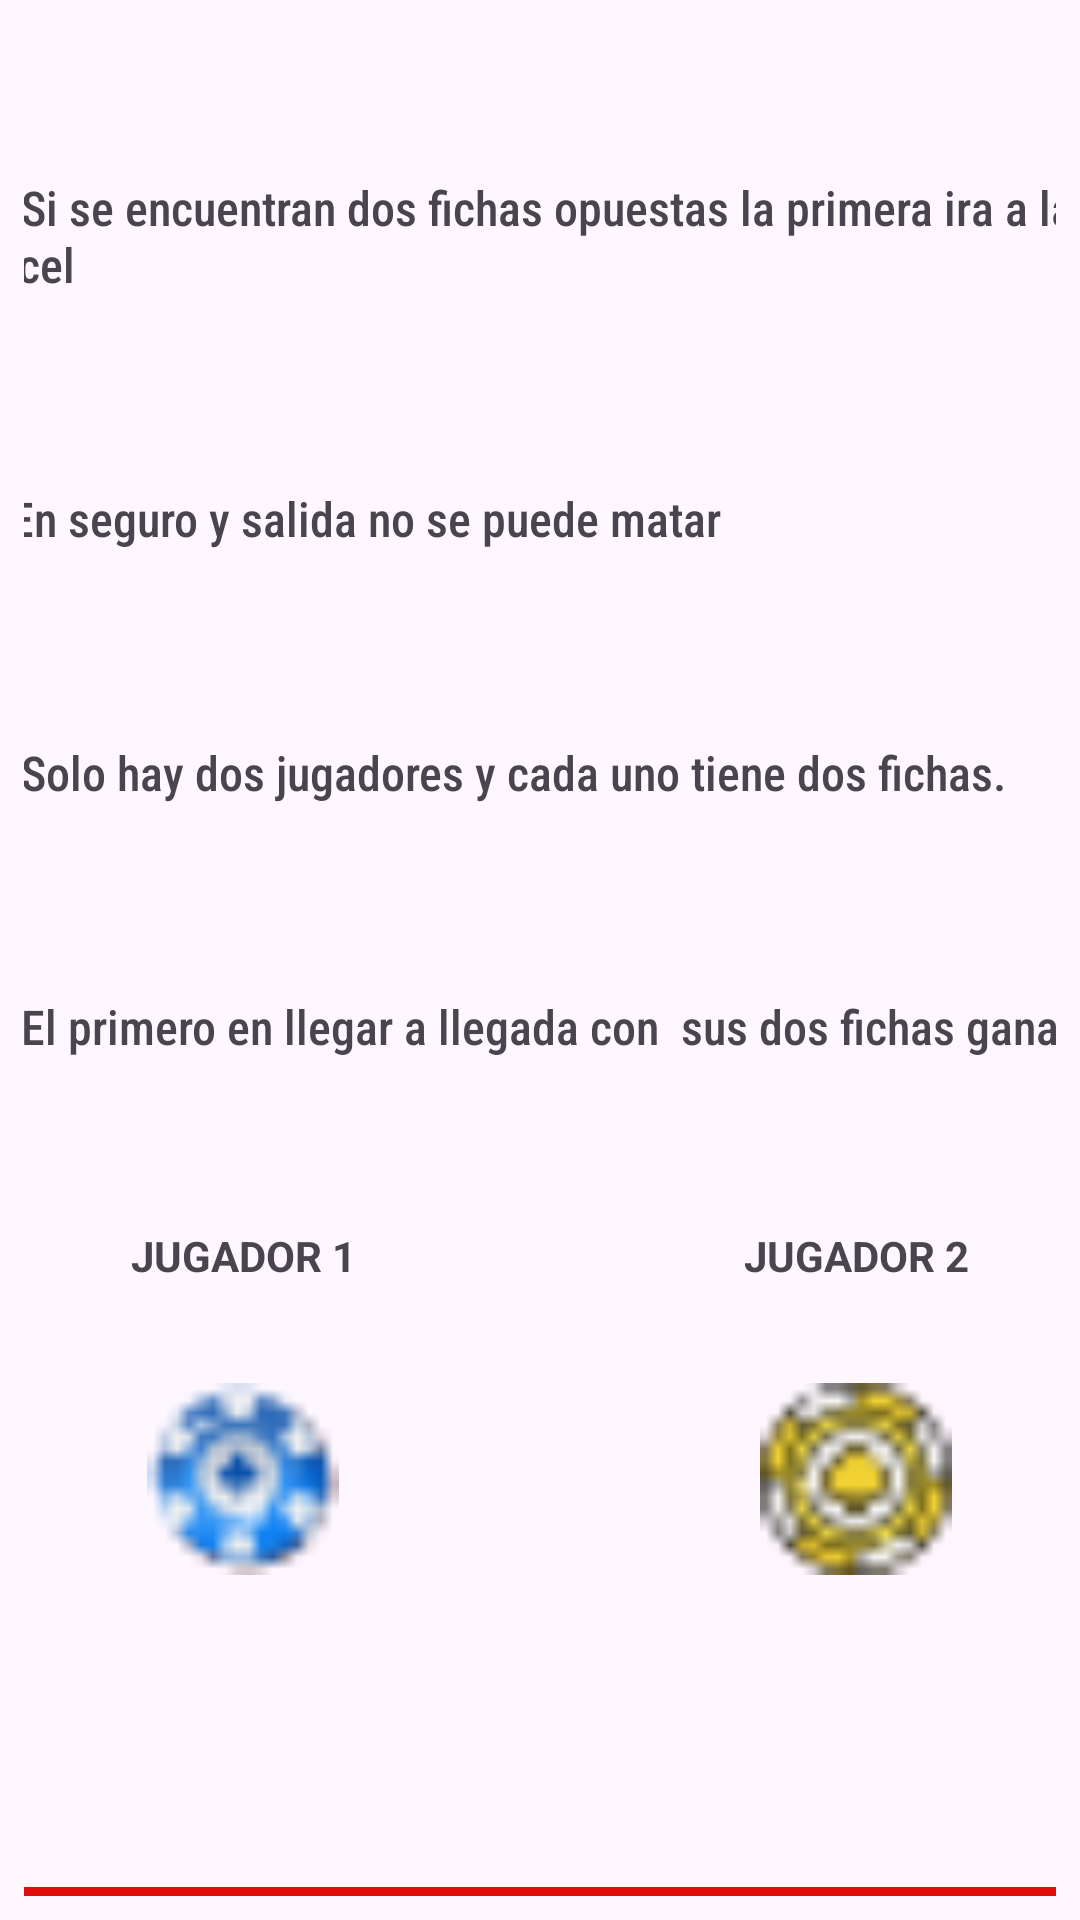

Produce the Android XML layout that renders to this screen, including the resource entries it uses.
<!-- AndroidManifest.xml: application theme Theme.ParquesUD1 -->
<!-- res/layout/activity_reglas_de_usuario.xml -->
<?xml version="1.0" encoding="utf-8"?>
<androidx.constraintlayout.widget.ConstraintLayout xmlns:android="http://schemas.android.com/apk/res/android"
    xmlns:app="http://schemas.android.com/apk/res-auto"
    xmlns:tools="http://schemas.android.com/tools"
    android:layout_width="match_parent"
    android:layout_height="match_parent"
    tools:context=".ReglasDeUsuarioActivity"
    android:padding="8dp"
    >

    <LinearLayout
        android:layout_width="409dp"
        android:layout_height="729dp"
        android:orientation="vertical"
        app:layout_constraintBottom_toBottomOf="parent"
        app:layout_constraintEnd_toEndOf="parent"
        app:layout_constraintStart_toStartOf="parent"
        app:layout_constraintTop_toTopOf="parent">

        <TextView
            android:id="@+id/Reglas"
            android:layout_width="match_parent"
            android:layout_height="wrap_content"
            android:layout_gravity="center"
            android:fontFamily="sans-serif-medium"
            android:gravity="center|center_horizontal|top"
            android:text="REGLAS"
            android:layout_marginTop="20dp"
            android:textAppearance="@style/TextAppearance.AppCompat.Large" />

        <TextView
            android:id="@+id/textView9"
            android:layout_width="match_parent"
            android:layout_height="43dp" />

        <TextView
            android:id="@+id/txtRPrimera"
            android:layout_width="match_parent"
            android:layout_height="wrap_content"
            android:fontFamily="sans-serif-condensed-medium"
            android:padding="10dp"
            android:text="1.) Si se encuentran dos fichas opuestas la primera ira a la carcel"
            android:textSize="16sp" />

        <TextView
            android:id="@+id/textView2"
            android:layout_width="match_parent"
            android:layout_height="43dp" />

        <TextView
            android:id="@+id/txtReglaDos"
            android:layout_width="match_parent"
            android:layout_height="wrap_content"
            android:fontFamily="sans-serif-condensed-medium"
            android:padding="10dp"
            android:text="2.)En seguro y salida no se puede matar"
            android:textSize="16sp" />

        <TextView
            android:id="@+id/textView10"
            android:layout_width="match_parent"
            android:layout_height="43dp" />

        <TextView
            android:id="@+id/txtRegla3"
            android:layout_width="match_parent"
            android:layout_height="wrap_content"
            android:fontFamily="sans-serif-condensed-medium"
            android:padding="10dp"
            android:text="3.) Solo hay dos jugadores y cada uno tiene dos fichas."
            android:textSize="16sp" />

        <TextView
            android:id="@+id/textView11"
            android:layout_width="match_parent"
            android:layout_height="43dp" />

        <TextView
            android:id="@+id/txtReglaCuatro"
            android:layout_width="match_parent"
            android:layout_height="wrap_content"
            android:fontFamily="sans-serif-condensed-medium"
            android:padding="10dp"
            android:text="4.) El primero en llegar a llegada con  sus dos fichas gana"
            android:textSize="16sp" />

        <TextView
            android:id="@+id/textView12"
            android:layout_width="match_parent"
            android:layout_height="43dp" />

        <LinearLayout
            android:layout_width="match_parent"
            android:layout_height="wrap_content"
            android:orientation="horizontal">

            <LinearLayout
                android:layout_width="210dp"
                android:layout_height="173dp"
                android:orientation="vertical">

                <TextView
                    android:id="@+id/textView6"
                    android:layout_width="match_parent"
                    android:layout_height="wrap_content"
                    android:gravity="center"
                    android:padding="3dp"
                    android:textStyle="bold"
                    android:text="@string/txtverJugador1" />

                <ImageView
                    android:id="@+id/imageView"
                    android:layout_width="64dp"
                    android:layout_height="64dp"
                    android:layout_gravity="center"
                    android:layout_marginTop="30dp"
                    app:srcCompat="@drawable/jugador_uno" />

            </LinearLayout>

            <LinearLayout
                android:layout_width="match_parent"
                android:layout_height="match_parent"
                android:orientation="vertical">

                <TextView
                    android:id="@+id/textView7"
                    android:layout_width="match_parent"
                    android:layout_height="wrap_content"
                    android:gravity="center"
                    android:padding="3dp"
                    android:textStyle="bold"
                    android:text="@string/txtverJugador2" />

                <ImageView
                    android:id="@+id/imageView3"
                    android:layout_width="64dp"
                    android:layout_height="64dp"
                    android:layout_gravity="center"
                    android:layout_marginTop="30dp"
                    app:srcCompat="@drawable/jugador2" />
            </LinearLayout>

        </LinearLayout>

        <Button
            android:id="@+id/btnOK"
            android:layout_width="match_parent"
            android:layout_height="wrap_content"
            android:layout_marginLeft="25dp"
            android:layout_marginTop="50dp"
            android:layout_marginRight="25dp"
            android:background="#E10C0C"
            android:text="OK" />
    </LinearLayout>
</androidx.constraintlayout.widget.ConstraintLayout>
<!-- resources referenced by this layout -->
<resources>
  <!-- drawable jugador2: png bitmap (drawable, 1050 bytes) -->
  <!-- drawable jugador_uno: png bitmap (drawable, 968 bytes) -->
  <string name="txtverJugador1"> JUGADOR 1</string>
  <string name="txtverJugador2"> JUGADOR 2</string>
  <style name="Theme.ParquesUD1" parent="Base.Theme.ParquesUD1" />
  <style name="Base.Theme.ParquesUD1" parent="Theme.Material3.DayNight.NoActionBar">
          
          
      </style>
</resources>
